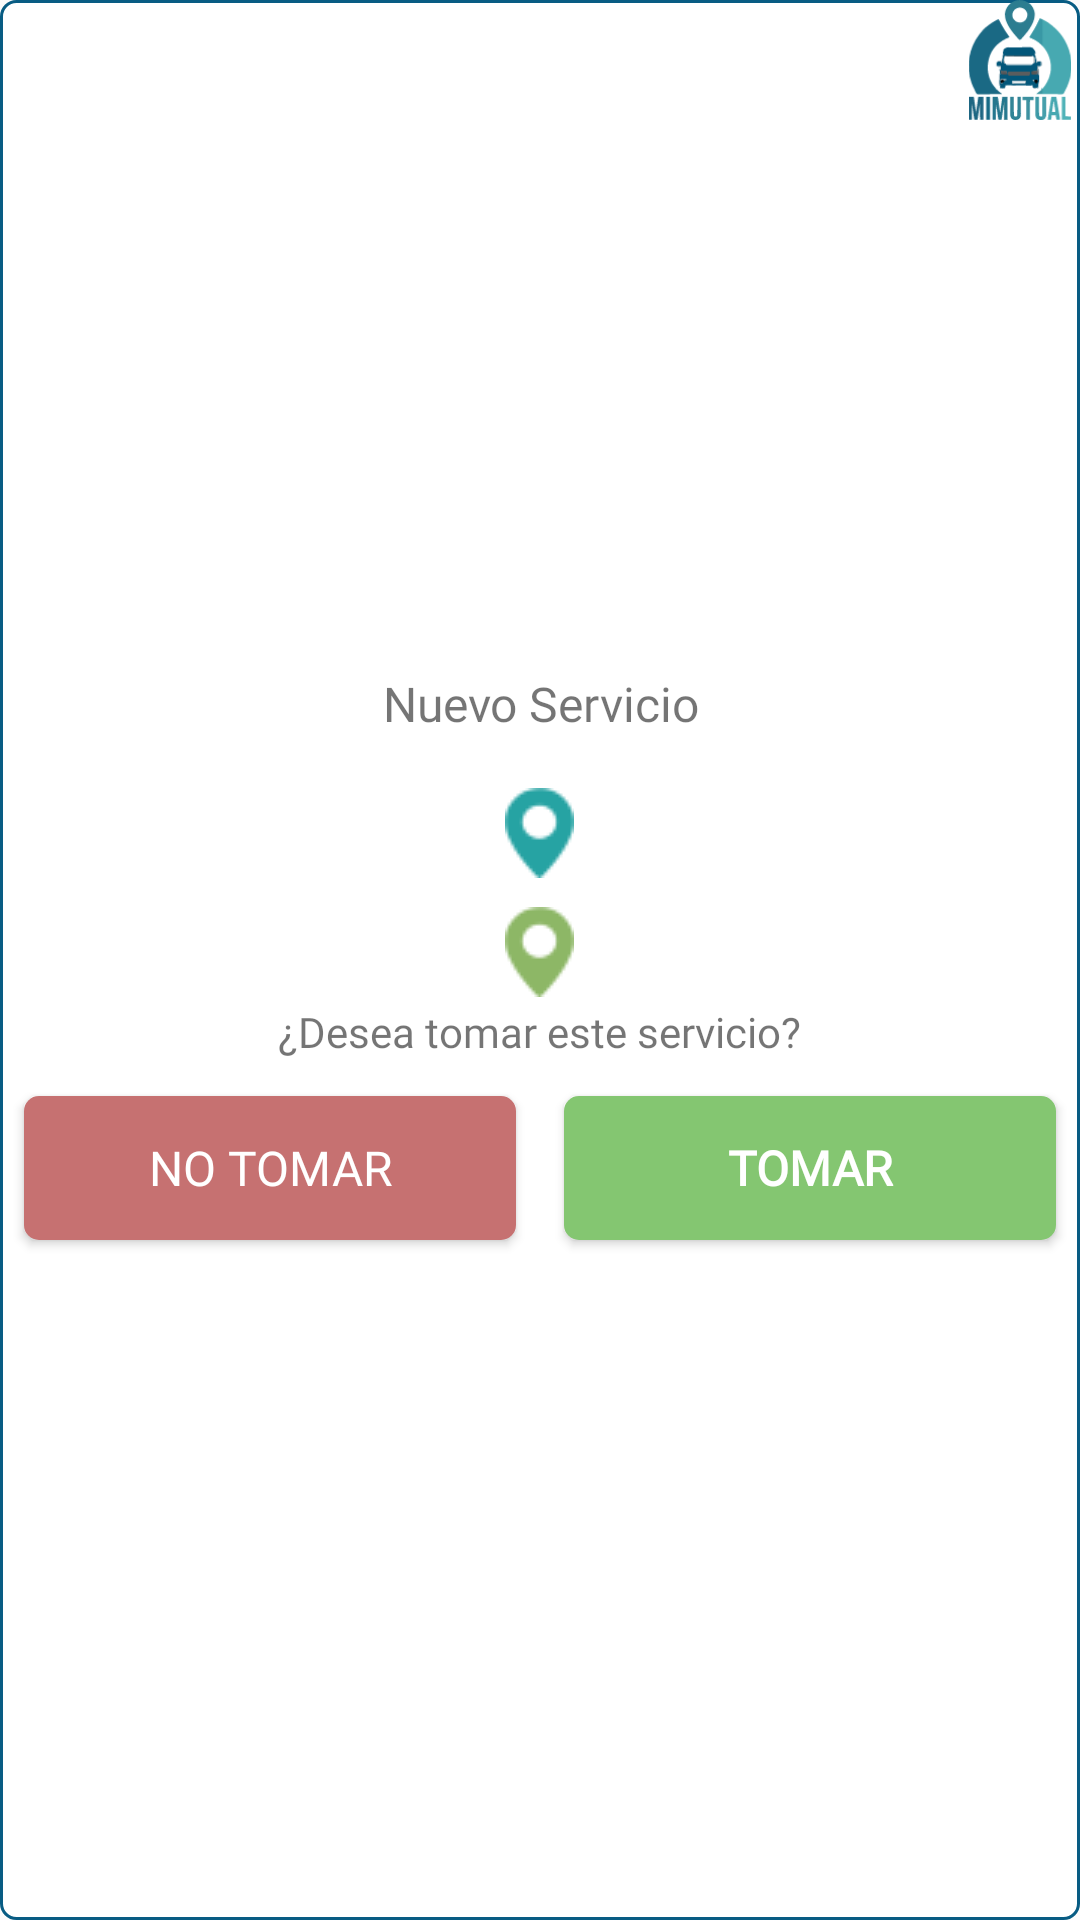

Write the Android layout XML for this screen, with the resource values it uses.
<!-- AndroidManifest.xml: application theme Base.Theme.MiMutualConductor -->
<!-- res/layout/notification_service_big.xml -->
<?xml version="1.0" encoding="utf-8"?>
<RelativeLayout xmlns:android="http://schemas.android.com/apk/res/android"
    xmlns:app="http://schemas.android.com/apk/res-auto"
    xmlns:tools="http://schemas.android.com/tools"
    android:layout_width="match_parent"
    android:layout_height="wrap_content"
    android:background="@drawable/bg_edit_text_focus">

    <ImageView
        android:id="@+id/ivLogo"
        android:layout_width="@dimen/dimen_40"
        android:layout_height="@dimen/dimen_40"
        android:layout_alignParentEnd="true"
        android:layout_gravity="center"
        android:contentDescription="@string/app_name"
        android:src="@drawable/img_logo_blue" />

    <LinearLayout
        android:layout_width="match_parent"
        android:layout_height="wrap_content"
        android:layout_centerInParent="true"
        android:orientation="vertical">

        <TextView
            android:layout_width="wrap_content"
            android:layout_height="@dimen/dimen_40"
            android:layout_gravity="center"
            android:fontFamily="@font/giveahoot"
            android:gravity="center"
            android:text="@string/txt_new_service"
            android:textColor="@color/quantum_grey"
            android:textSize="16sp" />

        <TextView
            android:id="@+id/tvDirectionOriginService"
            android:layout_width="wrap_content"
            android:layout_height="wrap_content"
            android:layout_gravity="center"
            android:layout_marginTop="@dimen/margin_8"
            android:fontFamily="@font/giveahoot"
            android:gravity="center"
            android:textColor="@color/quantum_grey"
            android:textSize="22sp"
            app:drawableStartCompat="@drawable/img_pin_start" />

        <TextView
            android:id="@+id/tvDirectionDestinationService"
            android:layout_width="wrap_content"
            android:layout_height="wrap_content"
            android:layout_gravity="center"
            android:layout_marginTop="@dimen/margin_8"
            android:fontFamily="@font/giveahoot"
            android:gravity="center"
            android:textColor="@color/quantum_grey"
            android:textSize="25sp"
            app:drawableStartCompat="@drawable/img_pin_end" />

        <TextView
            android:layout_width="wrap_content"
            android:layout_height="wrap_content"
            android:layout_gravity="center"
            android:fontFamily="@font/giveahoot"
            android:text="@string/txt_take_this_service"
            android:textColor="@color/quantum_grey"
            android:textSize="14sp" />

        <LinearLayout
            android:layout_width="match_parent"
            android:layout_height="wrap_content"
            android:layout_marginVertical="@dimen/margin_4"
            android:orientation="horizontal"
            android:weightSum="2">

            <Button
                android:id="@+id/btnCloseMessage"
                android:layout_width="0dp"
                android:layout_height="wrap_content"
                android:layout_margin="@dimen/margin_8"
                android:layout_marginEnd="@dimen/margin_4"
                android:layout_weight="1"
                android:background="@drawable/bg_button_red"
                android:fontFamily="@font/giveahoot"
                android:text="@string/btn_do_not_take"
                android:textAlignment="center"
                android:textColor="@android:color/white"
                android:textSize="@dimen/txt_16"
                tools:ignore="ButtonStyle" />

            <Button
                android:id="@+id/btnOk"
                android:layout_width="0dp"
                android:layout_height="wrap_content"
                android:layout_margin="@dimen/margin_8"
                android:layout_marginStart="@dimen/margin_16"
                android:layout_marginTop="@dimen/margin_16"
                android:layout_marginEnd="@dimen/margin_16"
                android:layout_marginBottom="@dimen/margin_16"
                android:layout_weight="1"
                android:background="@drawable/bg_button_green"
                android:fontFamily="@font/giveahoot"
                android:text="@string/btn_take"
                android:textAlignment="center"
                android:textColor="@android:color/white"
                android:textSize="@dimen/txt_16"
                android:textStyle="bold"
                tools:ignore="ButtonStyle" />
        </LinearLayout>
    </LinearLayout>
</RelativeLayout>
<!-- resources referenced by this layout -->
<resources>
  <dimen name="dimen_40">40dp</dimen>
  <dimen name="margin_16">16dp</dimen>
  <dimen name="margin_4">4dp</dimen>
  <dimen name="margin_8">8dp</dimen>
  <dimen name="txt_16">16sp</dimen>
  <!-- drawable bg_button_green (drawable) -->
  <shape xmlns:android="http://schemas.android.com/apk/res/android">
      <solid android:color="#84C671" />
  
      <corners
          android:bottomLeftRadius="5dp"
          android:bottomRightRadius="5dp"
          android:topLeftRadius="5dp"
          android:topRightRadius="5dp" />
  </shape>
  <!-- drawable bg_button_red (drawable) -->
  <shape xmlns:android="http://schemas.android.com/apk/res/android">
      <solid android:color="#C67171" />
  
      <corners
          android:bottomLeftRadius="5dp"
          android:bottomRightRadius="5dp"
          android:topLeftRadius="5dp"
          android:topRightRadius="5dp" />
  </shape>
  <!-- drawable bg_edit_text_focus (drawable) -->
  <?xml version="1.0" encoding="utf-8"?>
  <shape xmlns:android="http://schemas.android.com/apk/res/android"
      android:shape="rectangle">
      <solid android:color="#FFFFFF" />
  
      <stroke
          android:width="1dp"
          android:color="@color/colorPrimaryDark" />
      <corners
          android:bottomLeftRadius="5dp"
          android:bottomRightRadius="5dp"
          android:topLeftRadius="5dp"
          android:topRightRadius="5dp" />
  </shape>
  <!-- drawable img_logo_blue: vector/xml drawable (drawable, 68269 chars, omitted) -->
  <!-- drawable img_pin_end: png bitmap (drawable, 1075 bytes) -->
  <!-- drawable img_pin_start: png bitmap (drawable, 1034 bytes) -->
  <string name="app_name">MiMutual Camionetas Usuario</string>
  <string name="btn_do_not_take">No tomar</string>
  <string name="btn_take">Tomar</string>
  <string name="txt_new_service">Nuevo Servicio</string>
  <string name="txt_take_this_service">¿Desea tomar este servicio?</string>
  <style name="Base.Theme.MiMutualConductor" parent="Theme.AppCompat.Light.NoActionBar">
          <item name="colorPrimary">@color/colorPrimary</item>
          <item name="colorPrimaryDark">@color/colorPrimaryDark</item>
          <item name="colorAccent">@color/colorAccent</item>
          <item name="android:textColorSecondary">@android:color/black</item>
          <item name="android:statusBarColor">@android:color/white</item>
      </style>
  <color name="colorPrimaryDark">#085C83</color>
  <color name="colorPrimary">#135A7B</color>
  <color name="colorAccent">#03577B</color>
</resources>
